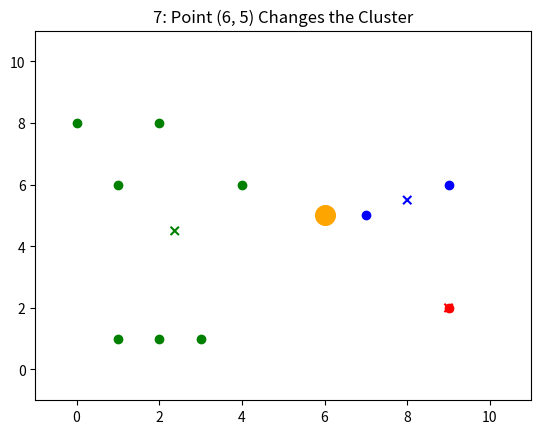

This figure's Python source:
import numpy as np
import matplotlib.pyplot as plt
from matplotlib.animation import FuncAnimation


class A:
    def __init__(self, ax):
        self.ax = ax

        # points
        np.random.seed(4321)  # setup seed to reproduce random values
        self.data = np.random.randint(0, 10, [11, 2])

        # init centers
        np.random.seed(0)
        self.centroids = np.random.randint(0, 10, [3, 2])

        # colors
        self.colors = ['red', 'green', 'blue']

        # functions
        self.plot_functions = [
            self.f_1,
            self.f_2,
            self.f_3,
            self.f_4,
            self.f_5,
            self.f_6,
            self.f_7,
            self.f_8
        ]

    def plot_points_links(self, points, centers):
        self.ax.scatter(points[:, 0], points[:, 1], c='black')
        colors = ['red', 'green', 'blue']
        self.ax.scatter(centers[:, 0], centers[:, 1], c=colors, marker='x')
        for i, c in enumerate(centers):
            a = np.insert(points.astype('float'), 0, c[0], axis=1)
            a = np.insert(a, 2, c[1], axis=1)
            for b in a:
                self.ax.plot(b[:2], b[2:], '-.', c=colors[i], alpha=0.5)

    def plot_points_type(self, points, dists, centers):
        min_d = np.argmin(dists, axis=1)

        nums = centers.shape[0]
        for i in range(nums):
            members = points[(min_d == i)]
            self.ax.scatter(members[:, 0], members[:, 1], c=self.colors[i])

        self.ax.scatter(centers[:, 0], centers[:, 1], c=self.colors, marker='x')

    @classmethod
    def get_distances(cls, points, centers):
        dists = None
        for c in centers:
            a = np.around(np.sqrt(np.sum(np.square(points - c), axis=1)), decimals=2).reshape(-1, 1)
            if dists is None:
                dists = a
            else:
                dists = np.concatenate((dists, a), axis=1)

        return dists

    def plot_next_centers(self, points, dists, centers):
        min_d = np.argmin(dists, axis=1)

        next_c = None
        for i in range(centers.shape[0]):
            members = points[(min_d == i)]
            plt.scatter(members[:, 0], members[:, 1], c=self.colors[i])

            a = np.average(members, axis=0)
            if next_c is None:
                next_c = a
            else:
                next_c = np.vstack((next_c, a))

        self.ax.scatter(centers[:, 0], centers[:, 1], c=self.colors, marker='x')
        self.ax.scatter(next_c[:, 0], next_c[:, 1], c=self.colors, marker='*')

        for i in range(centers.shape[0]):
            self.ax.arrow(centers[i, 0], centers[i, 1], next_c[i, 0] - centers[i, 0], next_c[i, 1] - centers[i, 1],
                          width=0.05, length_includes_head=True)

        return next_c

    def update(self, frame):
        print(f'frame = {frame}')
        self.ax.clear()
        s = self.plot_functions[frame]()
        self.ax.set_title(s)
        self.ax.set_xlim(-1, 11)
        self.ax.set_ylim(-1, 11)
        return self.ax

    def f_1(self):
        self.ax.scatter(self.data[:, 0], self.data[:, 1], c='black')

        return f'0: There are {self.data.shape[0]} Points to be Parted'

    def f_2(self):
        self.ax.scatter(self.data[:, 0], self.data[:, 1], c='black')
        self.ax.scatter(self.centroids[:, 0], self.centroids[:, 1], c=self.colors, marker='x')

        return f'1: {self.centroids.shape[0]} Random Initialized Centroids'

    def f_3(self):
        self.plot_points_links(self.data, self.centroids)

        return '2: Calculate Distances between All Points and Centroids'

    def f_4(self):
        self.distances = A.get_distances(self.data, self.centroids)
        self.plot_points_type(self.data, self.distances, self.centroids)

        return '3: Cluster Points by Minimum Distances from Centroids'

    def f_5(self):
        self.next_centers = self.plot_next_centers(self.data, self.distances, self.centroids)

        return f'4: Find the Next {self.next_centers.shape[0]} Centroids by Mean Distance of Intra-Cluster'

    def f_6(self):
        self.plot_points_links(self.data, self.next_centers)

        return '5: Recalculate Distances between All Points and the Next Centroids'

    def f_7(self):
        self.distances = A.get_distances(self.data, self.next_centers)
        self.plot_points_type(self.data, self.distances, self.next_centers)

        return '6: Cluster Points by Minimum Distances from the Next Centroids'

    def f_8(self):
        self.plot_points_type(self.data, self.get_distances(self.data, self.next_centers), self.next_centers)

        a = np.argmin(self.get_distances(self.data, self.centroids), axis=1)
        b = np.argmin(self.get_distances(self.data, self.next_centers), axis=1)
        member = self.data[a != b]

        self.ax.scatter(member[:, 0], member[:, 1], s=200, color='orange', marker='o')

        return f'7: Point ({member[:, 0][0]}, {member[:, 1][0]}) Changes the Cluster'


plt.figure()

fig, ax = plt.subplots()

a = A(ax)

ani = FuncAnimation(fig, a.update, frames=list(range(8)), repeat=False, interval=1000)

ani.save('k-means.gif')

plt.show()